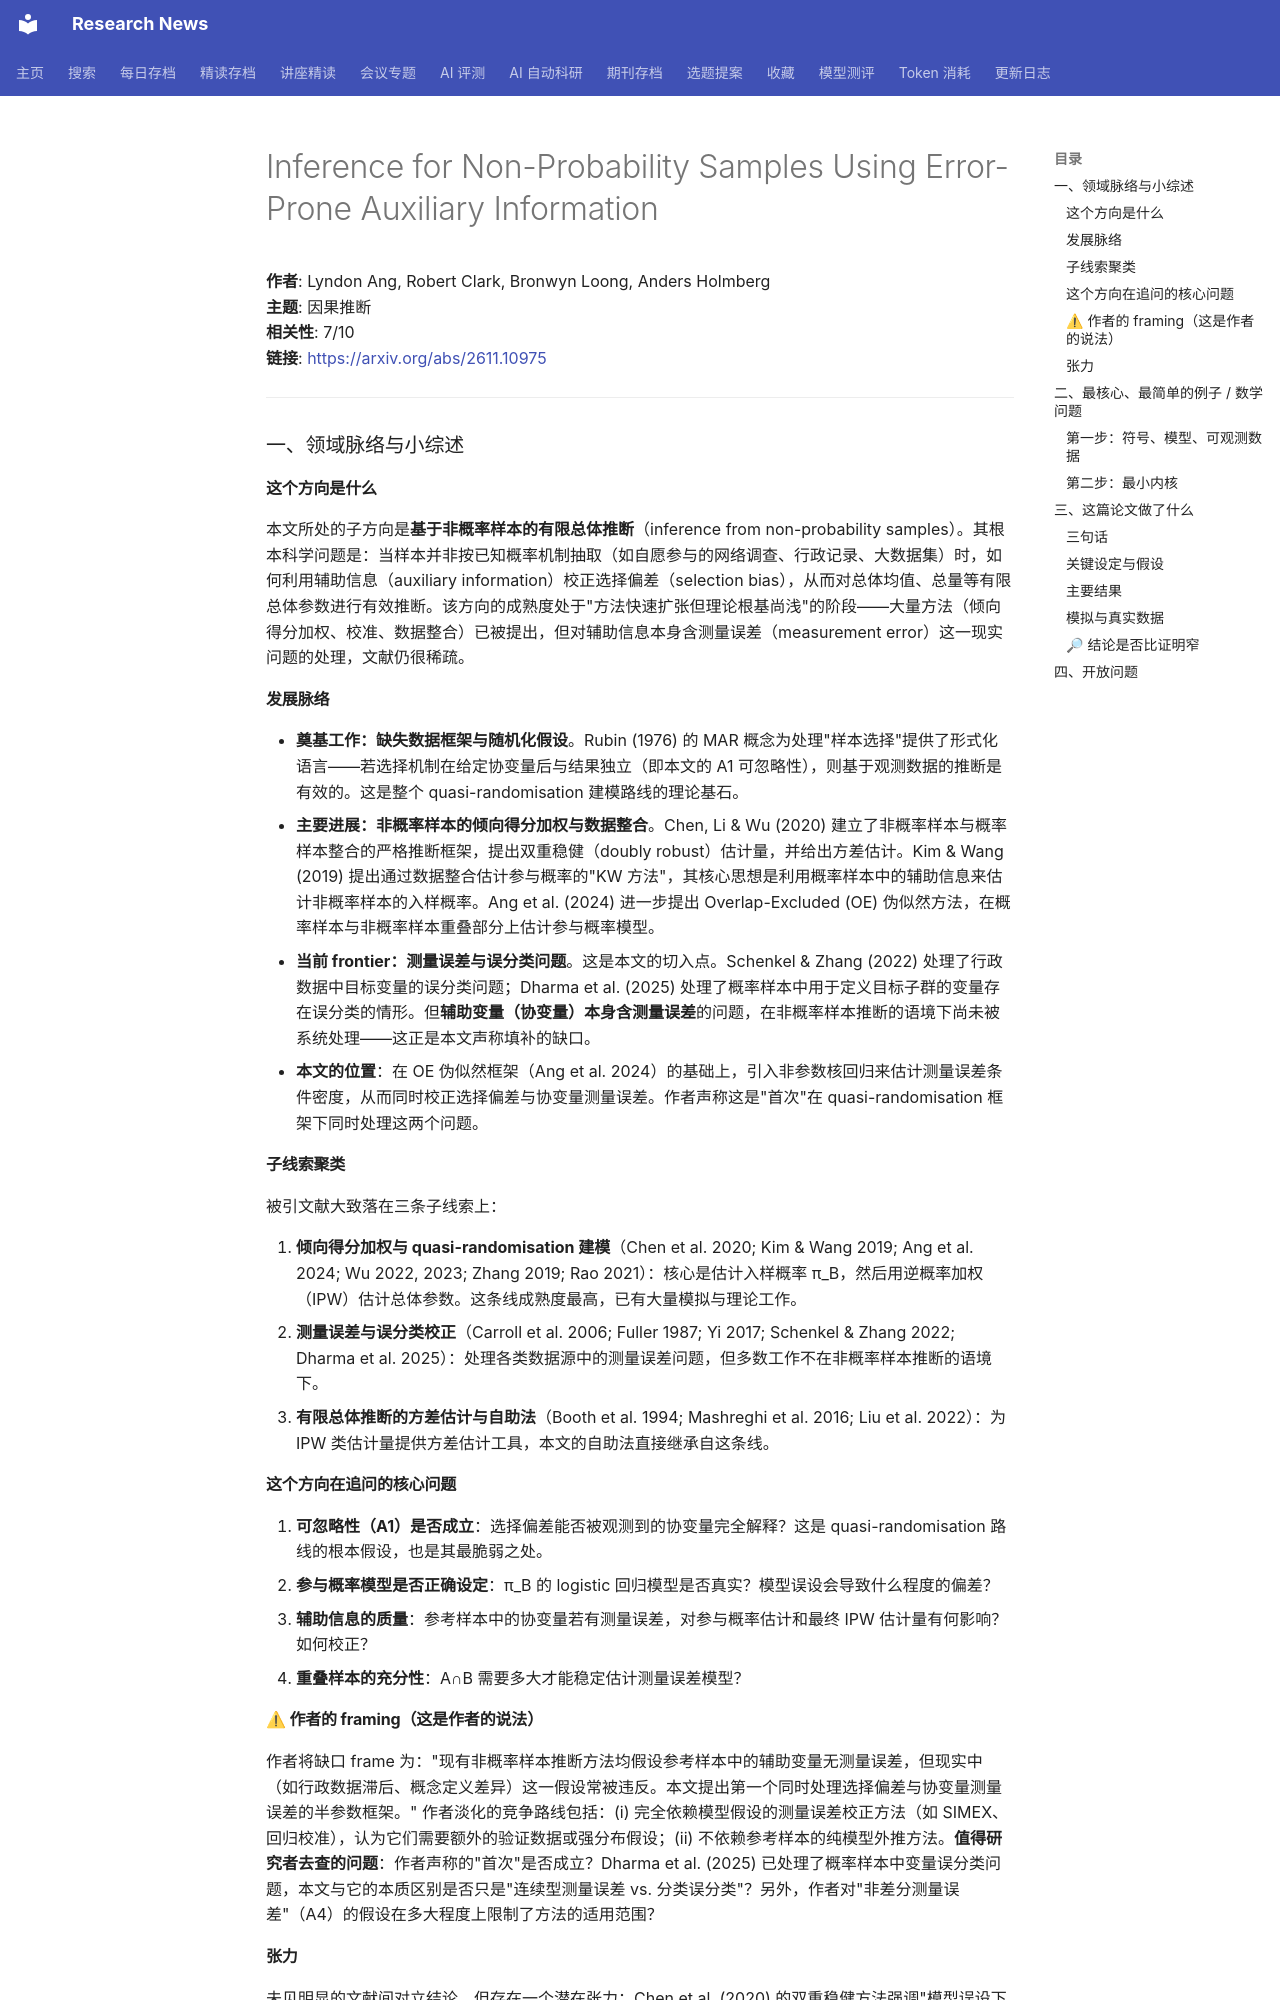

repository: cxy0714/research-news · page: deep_reads/2026-11-11-2611.10975/index.html · generator: mkdocs

# Inference for Non-Probability Samples Using Error-Prone Auxiliary Information

**作者**: Lyndon Ang, Robert Clark, Bronwyn Loong, Anders Holmberg  
**主题**: 因果推断  
**相关性**: 7/10  
**链接**: <https://arxiv.org/abs/2611.10975>

---

### 一、领域脉络与小综述

#### 这个方向是什么

本文所处的子方向是**基于非概率样本的有限总体推断**（inference from non-probability samples）。其根本科学问题是：当样本并非按已知概率机制抽取（如自愿参与的网络调查、行政记录、大数据集）时，如何利用辅助信息（auxiliary information）校正选择偏差（selection bias），从而对总体均值、总量等有限总体参数进行有效推断。该方向的成熟度处于"方法快速扩张但理论根基尚浅"的阶段——大量方法（倾向得分加权、校准、数据整合）已被提出，但对辅助信息本身含测量误差（measurement error）这一现实问题的处理，文献仍很稀疏。

#### 发展脉络

- **奠基工作：缺失数据框架与随机化假设**。Rubin (1976) 的 MAR 概念为处理"样本选择"提供了形式化语言——若选择机制在给定协变量后与结果独立（即本文的 A1 可忽略性），则基于观测数据的推断是有效的。这是整个 quasi-randomisation 建模路线的理论基石。
- **主要进展：非概率样本的倾向得分加权与数据整合**。Chen, Li & Wu (2020) 建立了非概率样本与概率样本整合的严格推断框架，提出双重稳健（doubly robust）估计量，并给出方差估计。Kim & Wang (2019) 提出通过数据整合估计参与概率的"KW 方法"，其核心思想是利用概率样本中的辅助信息来估计非概率样本的入样概率。Ang et al. (2024) 进一步提出 Overlap-Excluded (OE) 伪似然方法，在概率样本与非概率样本重叠部分上估计参与概率模型。
- **当前 frontier：测量误差与误分类问题**。这是本文的切入点。Schenkel & Zhang (2022) 处理了行政数据中目标变量的误分类问题；Dharma et al. (2025) 处理了概率样本中用于定义目标子群的变量存在误分类的情形。但**辅助变量（协变量）本身含测量误差**的问题，在非概率样本推断的语境下尚未被系统处理——这正是本文声称填补的缺口。
- **本文的位置**：在 OE 伪似然框架（Ang et al. 2024）的基础上，引入非参数核回归来估计测量误差条件密度，从而同时校正选择偏差与协变量测量误差。作者声称这是"首次"在 quasi-randomisation 框架下同时处理这两个问题。

#### 子线索聚类

被引文献大致落在三条子线索上：

1. **倾向得分加权与 quasi-randomisation 建模**（Chen et al. 2020; Kim & Wang 2019; Ang et al. 2024; Wu 2022, 2023; Zhang 2019; Rao 2021）：核心是估计入样概率 π_B，然后用逆概率加权（IPW）估计总体参数。这条线成熟度最高，已有大量模拟与理论工作。
2. **测量误差与误分类校正**（Carroll et al. 2006; Fuller 1987; Yi 2017; Schenkel & Zhang 2022; Dharma et al. 2025）：处理各类数据源中的测量误差问题，但多数工作不在非概率样本推断的语境下。
3. **有限总体推断的方差估计与自助法**（Booth et al. 1994; Mashreghi et al. 2016; Liu et al. 2022）：为 IPW 类估计量提供方差估计工具，本文的自助法直接继承自这条线。

#### 这个方向在追问的核心问题

1. **可忽略性（A1）是否成立**：选择偏差能否被观测到的协变量完全解释？这是 quasi-randomisation 路线的根本假设，也是其最脆弱之处。
2. **参与概率模型是否正确设定**：π_B 的 logistic 回归模型是否真实？模型误设会导致什么程度的偏差？
3. **辅助信息的质量**：参考样本中的协变量若有测量误差，对参与概率估计和最终 IPW 估计量有何影响？如何校正？
4. **重叠样本的充分性**：A∩B 需要多大才能稳定估计测量误差模型？

#### ⚠ 作者的 framing（这是作者的说法）

作者将缺口 frame 为："现有非概率样本推断方法均假设参考样本中的辅助变量无测量误差，但现实中（如行政数据滞后、概念定义差异）这一假设常被违反。本文提出第一个同时处理选择偏差与协变量测量误差的半参数框架。" 作者淡化的竞争路线包括：(i) 完全依赖模型假设的测量误差校正方法（如 SIMEX、回归校准），认为它们需要额外的验证数据或强分布假设；(ii) 不依赖参考样本的纯模型外推方法。**值得研究者去查的问题**：作者声称的"首次"是否成立？Dharma et al. (2025) 已处理了概率样本中变量误分类问题，本文与它的本质区别是否只是"连续型测量误差 vs. 分类误分类"？另外，作者对"非差分测量误差"（A4）的假设在多大程度上限制了方法的适用范围？

#### 张力

未见明显的文献间对立结论。但存在一个潜在张力：Chen et al. (2020) 的双重稳健方法强调"模型误设下仍有一致性"，而本文的方法依赖核回归的带宽选择与测量误差模型设定，其稳健性不如双重稳健框架——作者在文中未直接讨论这一对比。

---

### 二、最核心、最简单的例子 / 数学问题
